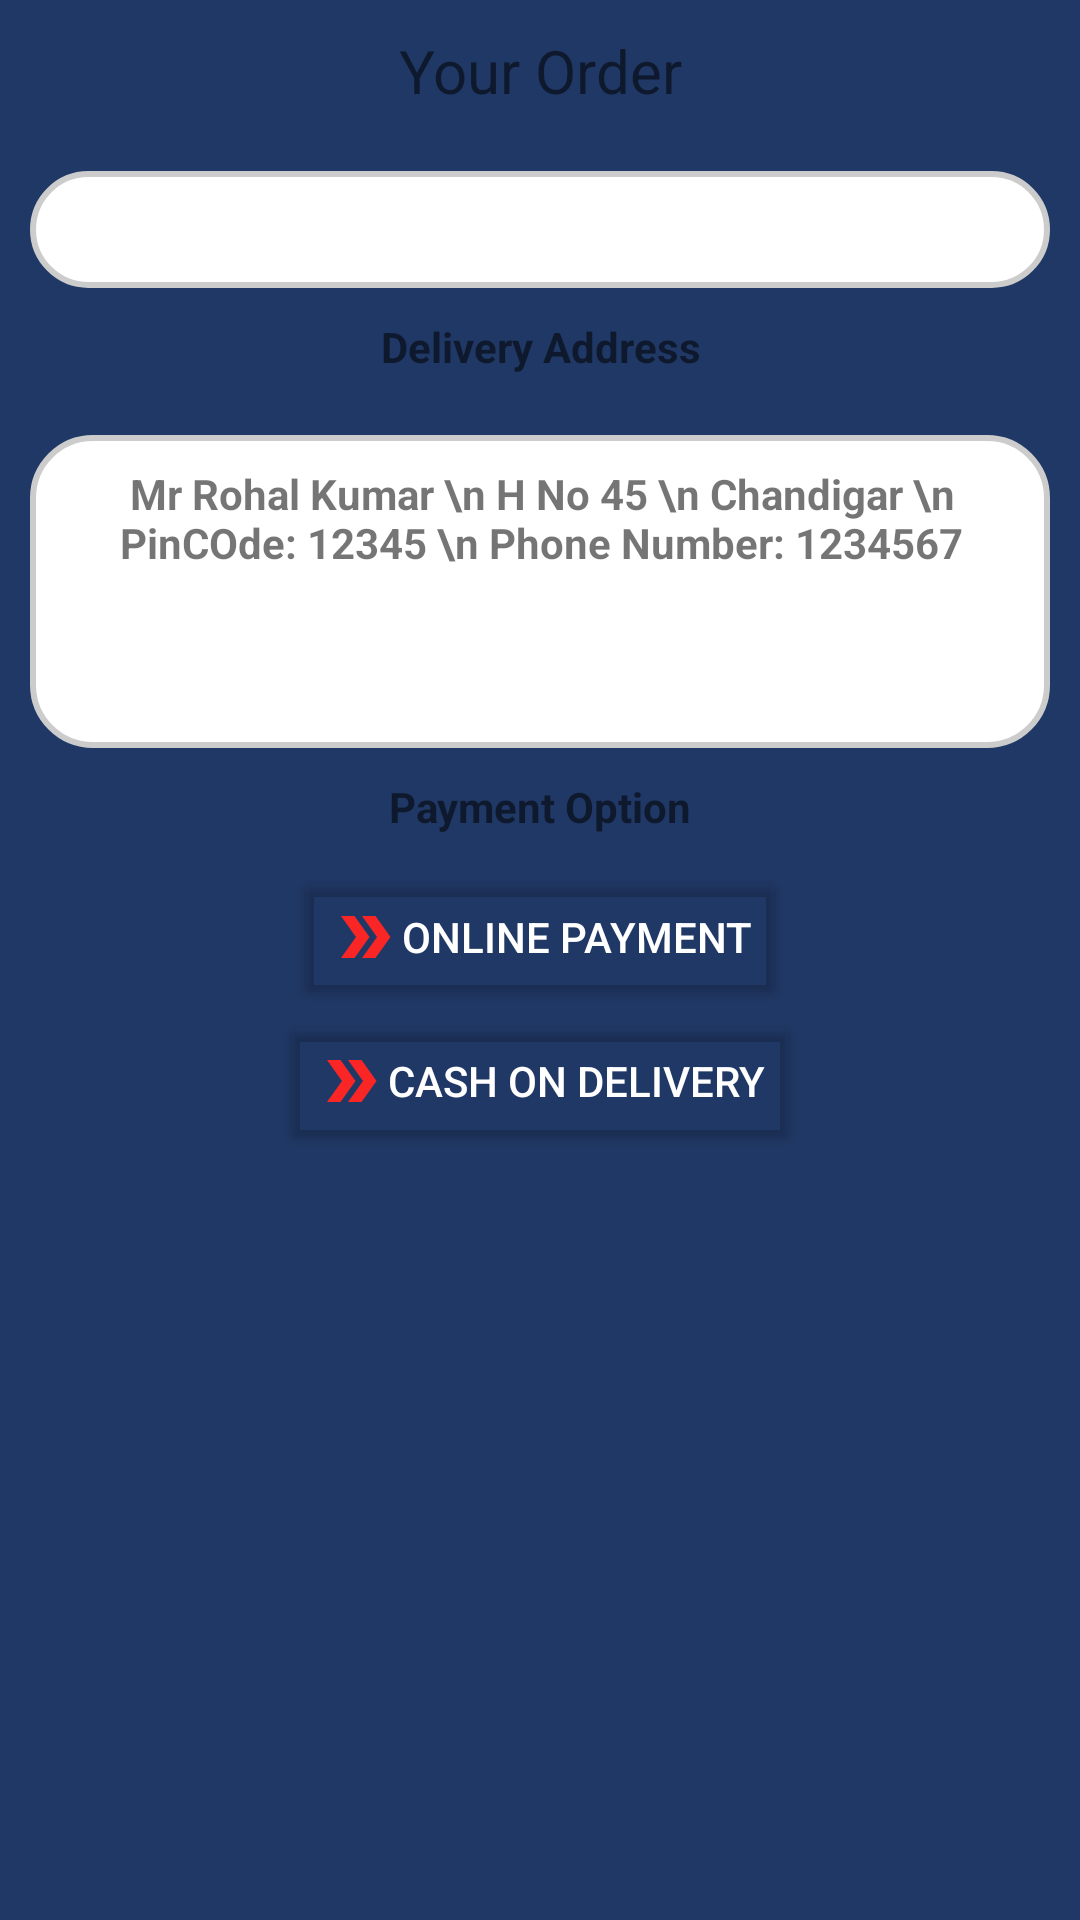

Here is an Android app screen rendered from its layout file. Give the layout XML and the strings, colors and styles it references.
<!-- AndroidManifest.xml: application theme Theme.PSSolution -->
<!-- res/layout/fragment_address.xml -->
<?xml version="1.0" encoding="utf-8"?>
<androidx.constraintlayout.widget.ConstraintLayout xmlns:android="http://schemas.android.com/apk/res/android"
    xmlns:tools="http://schemas.android.com/tools"
    android:layout_width="match_parent"
    android:layout_height="match_parent"
    xmlns:app="http://schemas.android.com/apk/res-auto"
    tools:context=".fragment.Address"
    android:background="@color/primary">
    <TextView
        android:layout_width="match_parent"
        android:layout_height="wrap_content"
        android:text="Your Order"
        android:textColor="@color/quantum_yellow"
        android:textAlignment="center"
        android:padding="10dp"
        android:textSize="20sp"
        app:layout_constraintStart_toStartOf="parent"
        app:layout_constraintEnd_toEndOf="parent"
        app:layout_constraintTop_toTopOf="parent"
        android:id="@+id/title"/>
    <androidx.constraintlayout.widget.ConstraintLayout
        android:layout_width="match_parent"
        android:id="@+id/parentbillContainer"
        app:layout_constraintTop_toBottomOf="@+id/title"
        android:layout_margin="10dp"
        android:background="@drawable/circularsides"
        android:layout_height="wrap_content">
        <TextView
            android:layout_width="wrap_content"
            android:layout_height="wrap_content"
            app:layout_constraintTop_toTopOf="parent"
            android:text=""
            android:textStyle="bold"
            android:padding="10dp"
            android:id="@+id/bill"
            android:paddingStart="40dp"
            app:layout_constraintStart_toStartOf="parent"/>
    </androidx.constraintlayout.widget.ConstraintLayout>
    <TextView
        app:layout_constraintTop_toBottomOf="@+id/parentbillContainer"
        app:layout_constraintStart_toStartOf="parent"
        app:layout_constraintEnd_toEndOf="parent"
        android:id="@+id/deliveryAddress"
        android:layout_width="match_parent"
        android:text="Delivery Address"
        android:textColor="@color/quantum_yellow"
        android:textAlignment="center"
        android:padding="10dp"
        android:textStyle="bold"
        android:layout_height="wrap_content"/>
    <TextView
        android:id="@+id/addressBar"
        android:layout_width="match_parent"
        android:layout_height="wrap_content"
        android:background="@drawable/circularsides"
        android:text=" Mr Rohal Kumar \n H No 45 \n Chandigar \n PinCOde: 12345 \n Phone Number: 1234567"
        android:lines="5"
        android:padding="10dp"
        android:textStyle="bold"
        android:paddingStart="30dp"
        app:layout_constraintTop_toBottomOf="@+id/deliveryAddress"
        android:layout_margin="10dp"/>

    <TextView
        app:layout_constraintTop_toBottomOf="@+id/addressBar"
        app:layout_constraintStart_toStartOf="parent"
        app:layout_constraintEnd_toEndOf="parent"
        android:text="Payment Option"
        android:textAlignment="center"
        android:textColor="@color/quantum_yellow"
        android:padding="10dp"
        android:id="@id/labelPaymentOption"
        android:textStyle="bold"
        android:layout_width="match_parent"
        android:layout_height="wrap_content"/>
    <Button
        android:id="@+id/onlinePayment"
        app:layout_constraintTop_toBottomOf="@+id/labelPaymentOption"
        android:layout_width="wrap_content"
        app:layout_constraintStart_toStartOf="parent"
        app:layout_constraintEnd_toEndOf="parent"
        android:text="Online Payment"
        android:textColor="@color/white"
        app:backgroundTint="@android:color/transparent"
        android:drawableLeft="@drawable/ic_baseline_double_arrow_24"
        android:layout_height="wrap_content"/>
    <Button
        android:id="@+id/cash"
        app:layout_constraintTop_toBottomOf="@+id/onlinePayment"
        android:layout_width="wrap_content"
        app:layout_constraintStart_toStartOf="parent"
        app:layout_constraintEnd_toEndOf="parent"
        android:text="Cash On Delivery"
        android:textColor="@color/white"
        app:backgroundTint="@android:color/transparent"
        android:drawableLeft="@drawable/ic_baseline_double_arrow_24"
        android:layout_height="wrap_content"/>
</androidx.constraintlayout.widget.ConstraintLayout>
<!-- resources referenced by this layout -->
<resources>
  <color name="primary">#203865</color>
  <color name="white">#FFFFFFFF</color>
  <!-- drawable circularsides (drawable) -->
  <?xml version="1.0" encoding="utf-8"?>
  <shape
  xmlns:android="http://schemas.android.com/apk/res/android"
  android:shape="rectangle">
  
  <corners android:radius="20dp" />
  
  
  <stroke android:width="2dp" android:color="#ccc" />
  
  
  <solid android:color="@color/white" />
  
  </shape>
  <!-- drawable ic_baseline_double_arrow_24 (drawable) -->
  <vector android:height="24dp" android:tint="#FA2525"
      android:viewportHeight="24" android:viewportWidth="24"
      android:width="24dp" xmlns:android="http://schemas.android.com/apk/res/android">
      <path android:fillColor="@android:color/white" android:pathData="M15.5,5l-4.5,0l5,7l-5,7l4.5,0l5,-7z"/>
      <path android:fillColor="@android:color/white" android:pathData="M8.5,5l-4.5,0l5,7l-5,7l4.5,0l5,-7z"/>
  </vector>
  <style name="Theme.PSSolution" parent="Theme.MaterialComponents.DayNight.NoActionBar">
          
          <item name="colorPrimary">@color/purple_500</item>
          <item name="colorPrimaryVariant">@color/purple_700</item>
          <item name="colorOnPrimary">@color/white</item>
          
          <item name="colorSecondary">@color/teal_200</item>
          <item name="colorSecondaryVariant">@color/teal_700</item>
          <item name="colorOnSecondary">@color/black</item>
  
          
      </style>
  <color name="purple_500">#FF6200EE</color>
  <color name="purple_700">#FF3700B3</color>
  <color name="teal_200">#FF03DAC5</color>
  <color name="teal_700">#FF018786</color>
  <color name="black">#FF000000</color>
</resources>
